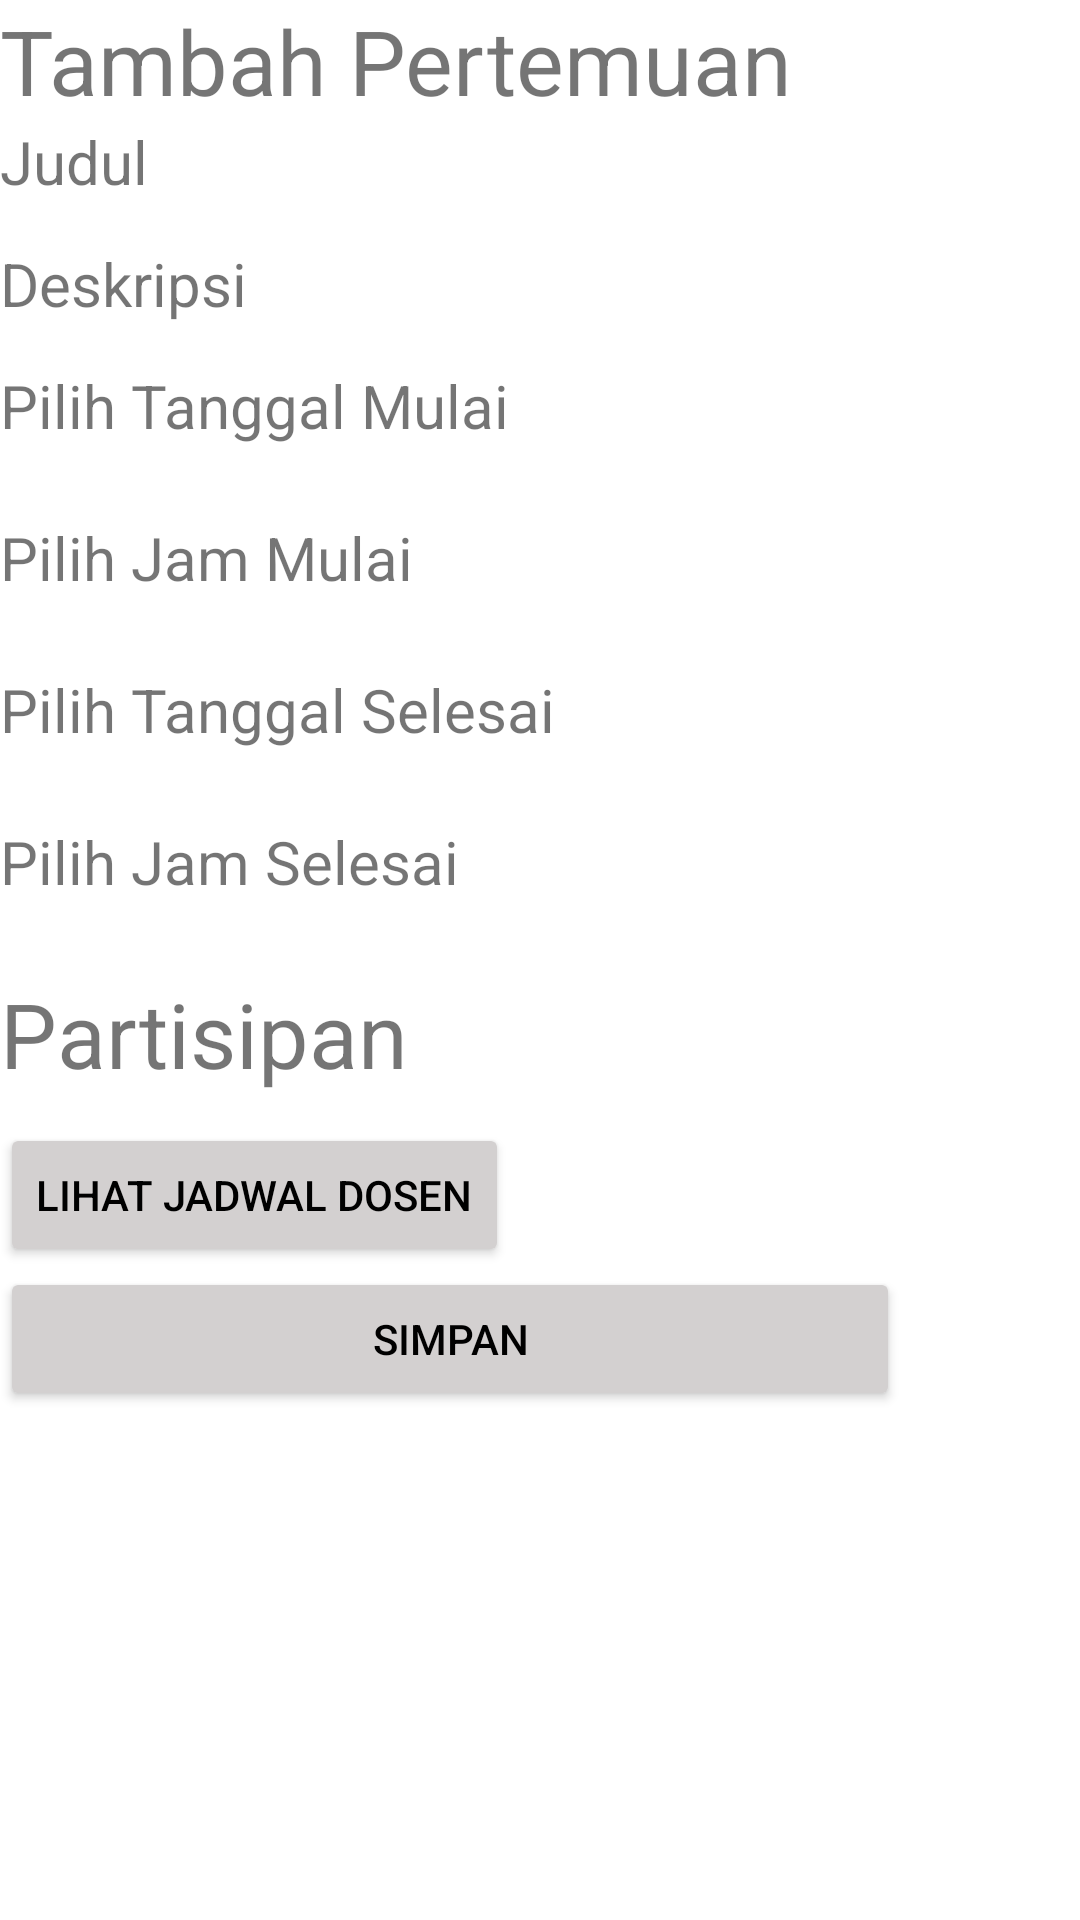

Write the Android layout XML for this screen, with the resource values it uses.
<!-- AndroidManifest.xml: application theme Theme.TUBES2 -->
<!-- res/layout/tambah_pertemuan.xml -->
<?xml version="1.0" encoding="utf-8"?>
<RelativeLayout
    xmlns:android="http://schemas.android.com/apk/res/android"
    android:layout_width="match_parent"
    android:layout_height="match_parent">

    <LinearLayout
        android:layout_width="match_parent"
        android:layout_height="match_parent"
        android:orientation="vertical">

        <TextView
            android:layout_width="wrap_content"
            android:layout_height="wrap_content"
            android:id="@+id/judulPertemuan"
            android:text="Tambah Pertemuan"
            android:textSize="30dp">

        </TextView>

        <TextView
            android:layout_width="wrap_content"
            android:layout_height="wrap_content"
            android:text="Judul"
            android:textSize="20dp">

        </TextView>


        <EditText
            android:id="@+id/title"
            android:layout_width="300dp"
            android:layout_height="wrap_content"
            android:background="@drawable/border"
            android:textSize="10dp"

            >

        </EditText>
        <TextView
            android:layout_width="wrap_content"
            android:layout_height="wrap_content"
            android:text="Deskripsi"
            android:textSize="20dp">

        </TextView>

        <EditText
            android:id="@+id/deskripsi"
            android:layout_width="300dp"
            android:layout_height="wrap_content"
            android:background="@drawable/border"
            android:textSize="10dp">

        </EditText>
        <TextView
            android:layout_width="wrap_content"
            android:layout_height="wrap_content"
            android:text="Pilih Tanggal Mulai"
            android:textSize="20dp">
        </TextView>

        <TextView
            android:id="@+id/start_date"
            android:layout_width="300dp"
            android:layout_height="wrap_content"
            android:background="@drawable/border"
            android:layout_marginBottom="10dp"
            android:textSize="10dp">

        </TextView>
        <TextView
            android:layout_width="wrap_content"
            android:layout_height="wrap_content"
            android:text="Pilih Jam Mulai"
            android:textSize="20dp">
        </TextView>

        <TextView
            android:id="@+id/jam_mulai"
            android:layout_width="300dp"
            android:layout_height="wrap_content"
            android:background="@drawable/border"
            android:layout_marginBottom="10dp"
            android:textSize="10dp">

        </TextView>
        <TextView
            android:layout_width="wrap_content"
            android:layout_height="wrap_content"
            android:text="Pilih Tanggal Selesai"
            android:textSize="20dp">
        </TextView>

        <TextView
            android:id="@+id/end_date"
            android:layout_width="300dp"
            android:layout_height="wrap_content"
            android:background="@drawable/border"
            android:layout_marginBottom="10dp"
            android:textSize="10dp">

        </TextView>
        <TextView
            android:layout_width="wrap_content"
            android:layout_height="wrap_content"
            android:text="Pilih Jam Selesai"
            android:textSize="20dp">
        </TextView>

        <TextView
            android:id="@+id/jam_selesai"
            android:layout_width="300dp"
            android:layout_height="wrap_content"
            android:background="@drawable/border"
            android:layout_marginBottom="10dp"
            android:textSize="10dp">

        </TextView>
        <LinearLayout
            android:layout_width="wrap_content"
            android:layout_height="50dp"
            android:orientation="horizontal">

            <TextView
                android:layout_width="wrap_content"
                android:layout_height="wrap_content"
                android:text="Partisipan"
                android:textSize="30dp">

            </TextView>

            <Spinner
                android:layout_width="200dp"
                android:layout_height="wrap_content"
                android:id="@+id/list"
                android:layout_marginLeft="30dp"
                android:layout_marginRight="30dp"
                android:layout_marginTop="15dp"
                android:background="@drawable/spinner_background"
                />

        </LinearLayout>

        <Button
            android:layout_width="wrap_content"
            android:layout_height="wrap_content"
            android:backgroundTint="@color/grey"
            android:textColor="@color/black"
            android:text="Lihat Jadwal Dosen">

        </Button>
        <Button
            android:id="@+id/simpan"
            android:layout_width="300dp"
            android:layout_height="wrap_content"
            android:backgroundTint="@color/grey"
            android:textColor="@color/black"
            android:text="Simpan">
        </Button>
    </LinearLayout>
</RelativeLayout>
<!-- resources referenced by this layout -->
<resources>
  <color name="black">#FF000000</color>
  <color name="grey">#D3D0D0</color>
  <style name="Theme.TUBES2" parent="Theme.MaterialComponents.DayNight.DarkActionBar">
          
          <item name="colorPrimary">@color/purple_500</item>
          <item name="colorPrimaryVariant">@color/purple_700</item>
          <item name="colorOnPrimary">@color/white</item>
          
          <item name="colorSecondary">@color/teal_200</item>
          <item name="colorSecondaryVariant">@color/teal_700</item>
          <item name="colorOnSecondary">@color/black</item>
          
          <item name="android:statusBarColor">?attr/colorPrimaryVariant</item>
          
      </style>
  <color name="purple_500">#FF6200EE</color>
  <color name="purple_700">#FF3700B3</color>
  <color name="white">#FFFFFFFF</color>
  <color name="teal_200">#FF03DAC5</color>
  <color name="teal_700">#FF018786</color>
</resources>
